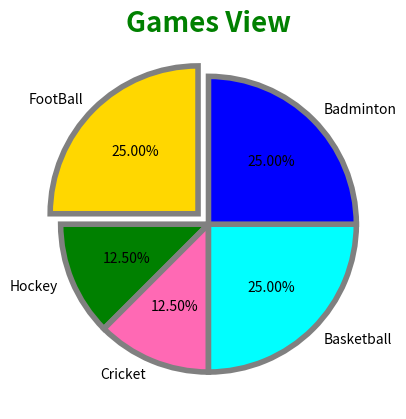

Generate this figure with matplotlib:
#PieChartEx5.py--plt.pic(values,labels,explode,shadow,colors,startangle,wedgeprop)
from matplotlib import pyplot as plt
plt.title("Games View",color="green",fontweight="bold",fontsize=20)
sports=[10,5,5,10,10]
spnames=["FootBall","Hockey","Cricket","Basketball","Badminton"]
cols=["gold","green","hotpink","cyan","blue"]
plt.pie(sports,labels=spnames,explode=[0.1,0,0,0,0],colors=cols,startangle=90,autopct='%0.2f%%',
        wedgeprops={'linewidth':4,'edgecolor':"grey"})
plt.show()